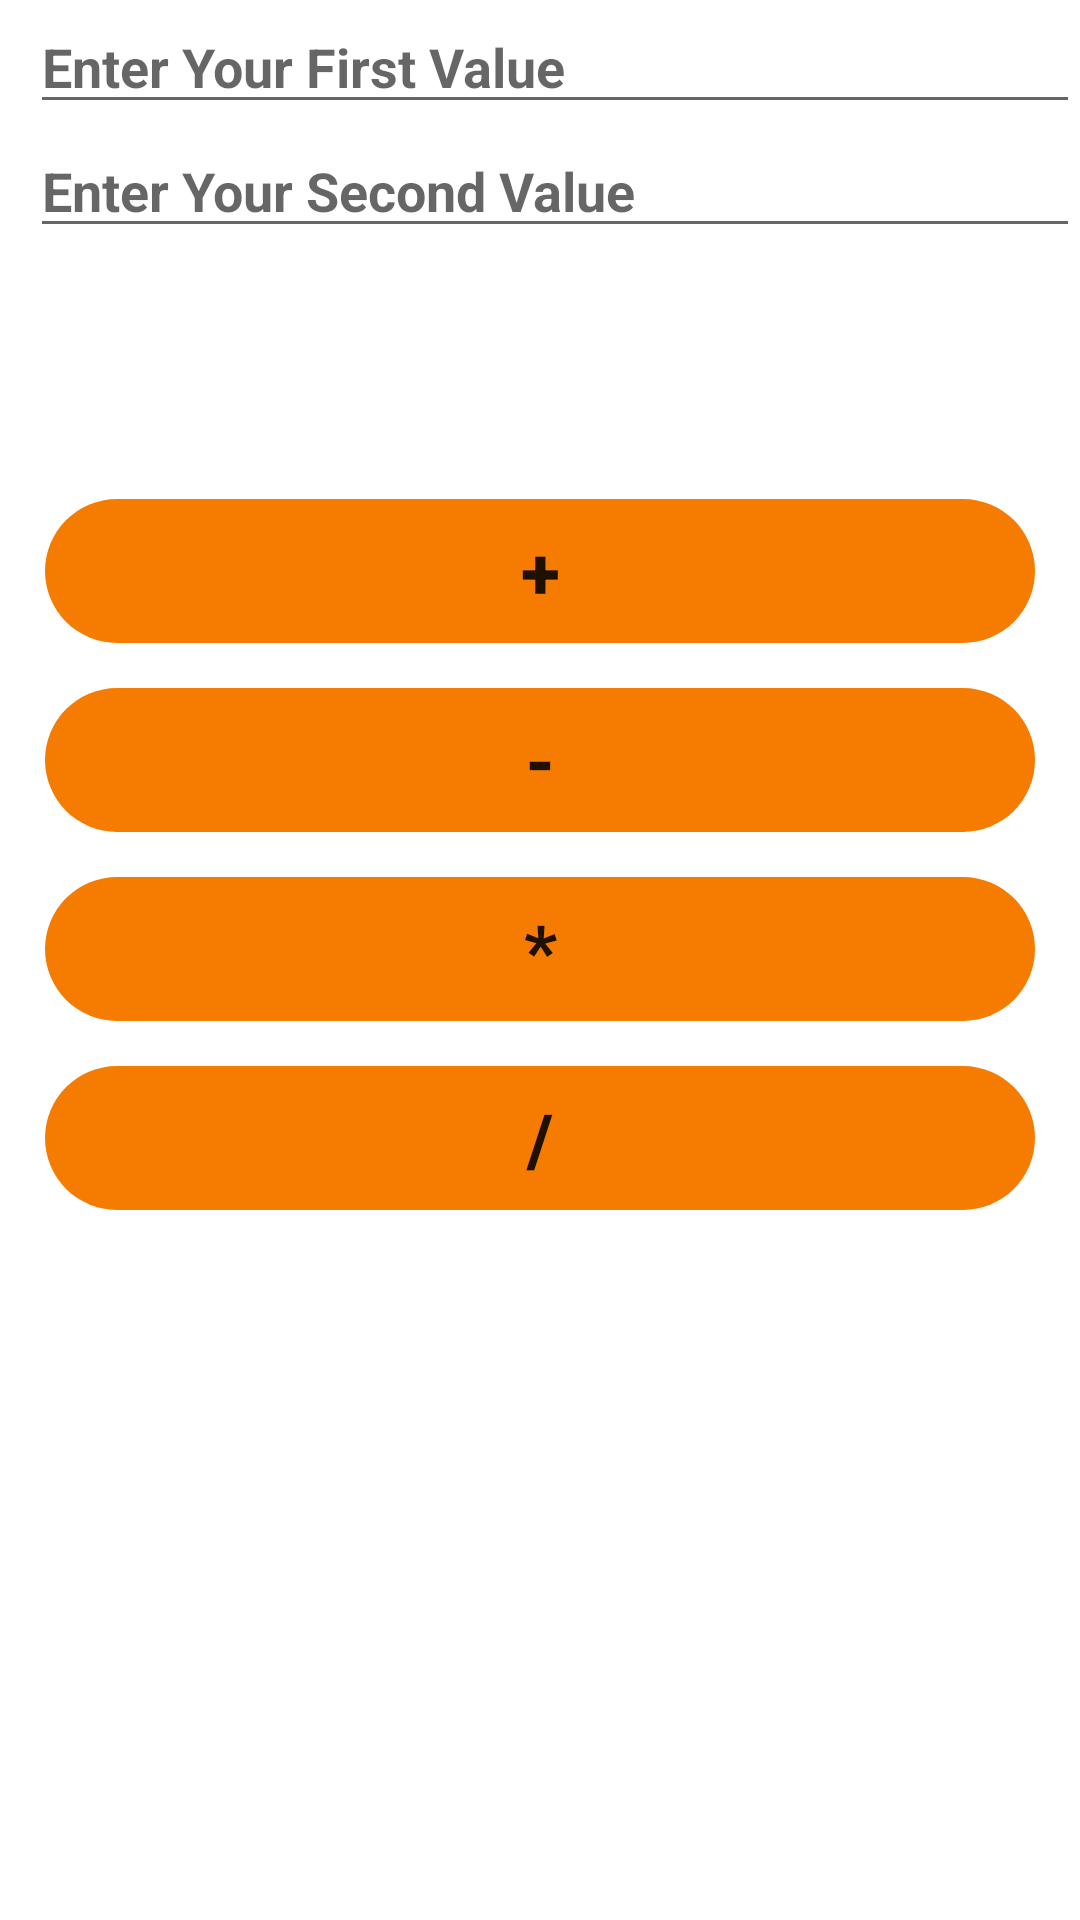

Layout XML and referenced resources for this Android screen:
<!-- AndroidManifest.xml: application theme Theme.Calculator -->
<!-- res/layout/activity_main.xml -->
<?xml version="1.0" encoding="utf-8"?>
<LinearLayout xmlns:android="http://schemas.android.com/apk/res/android"
    xmlns:app="http://schemas.android.com/apk/res-auto"
    xmlns:tools="http://schemas.android.com/tools"
    android:layout_width="match_parent"
    android:layout_height="match_parent"
    android:layout_marginStart="10dp"
    android:layout_marginLeft="10dp"
    android:layout_marginTop="20dp"
    android:layout_marginEnd="10dp"
    android:layout_marginRight="10dp"
    android:layout_marginBottom="10dp"
    android:background="#FFFFFF"
    android:orientation="vertical"
    tools:context=".MainActivity">

    <EditText
        android:id="@+id/fnum"
        android:layout_width="match_parent"
        android:layout_height="wrap_content"
        android:layout_marginStart="10dp"
        android:layout_marginLeft="10dp"
        android:autofillHints=""
        android:ems="10"
        android:hint="@string/enter_your_first_value"
        android:inputType="number"
        android:textStyle="bold" />

    <EditText
        android:id="@+id/lnum"
        android:layout_width="match_parent"
        android:layout_height="wrap_content"
        android:layout_marginStart="10dp"
        android:layout_marginLeft="10dp"
        android:autofillHints=""
        android:ems="10"
        android:hint="@string/enter_your_second_value"
        android:inputType="number"
        android:textStyle="bold" />

    <TextView
        android:id="@+id/answer"
        android:layout_width="match_parent"
        android:layout_height="wrap_content"
        android:layout_marginStart="10dp"
        android:layout_marginLeft="10dp"
        android:layout_marginTop="20dp"
        android:layout_marginEnd="10dp"
        android:layout_marginRight="10dp"
        android:textSize="24sp"
        android:textStyle="bold" />

    <LinearLayout
        android:layout_width="match_parent"
        android:layout_height="match_parent"
        android:layout_margin="15dp"
        android:gravity="center"
        android:orientation="vertical">

        <Button
            android:id="@+id/plus"
            android:layout_width="match_parent"
            android:layout_height="wrap_content"
            android:layout_marginTop="15dp"
            android:background="@drawable/stl"
            android:text="@string/string_plus"
            android:textSize="24sp"
            android:textStyle="bold"
            app:backgroundTint="#F57C00" />

        <Button
            android:id="@+id/minus"
            android:layout_width="match_parent"
            android:layout_height="wrap_content"
            android:layout_marginTop="15dp"
            android:background="@drawable/stl"
            android:text="@string/minus"
            android:textSize="24sp"
            android:textStyle="bold"
            app:backgroundTint="#F57C00" />

        <Button
            android:id="@+id/multiply"
            android:layout_width="match_parent"
            android:layout_height="wrap_content"
            android:layout_marginTop="15dp"
            android:background="@drawable/stl"
            android:text="@string/Multiply"
            android:textSize="24sp"
            android:textStyle="bold"
            app:backgroundTint="#F57C00" />

        <Button
            android:id="@+id/divide"
            android:layout_width="match_parent"
            android:layout_height="wrap_content"
            android:layout_marginTop="15dp"
            android:background="@drawable/stl"
            android:text="@string/Divide"
            android:textSize="24sp"
            android:textStyle="bold"
            app:backgroundTint="#F57C00" />

        <ImageView
            android:id="@+id/imageView2"
            android:layout_width="200dp"
            android:layout_height="200dp"
            android:layout_gravity="center"
            android:layout_marginTop="20dp"
            android:contentDescription="@string/calculatorimage"
            app:srcCompat="@drawable/calculator1" />
    </LinearLayout>
</LinearLayout>
<!-- resources referenced by this layout -->
<resources>
  <!-- drawable stl (drawable) -->
  <?xml version="1.0" encoding="utf-8"?>
  <shape xmlns:android="http://schemas.android.com/apk/res/android">
  
    <corners android:radius="25dp" />
  
  </shape>
  <string name="Divide">/</string>
  <string name="Multiply">*</string>
  <string name="calculatorimage">CalculatorImage</string>
  <string name="enter_your_first_value">Enter Your First Value</string>
  <string name="enter_your_second_value">Enter Your Second Value</string>
  <string name="minus">-</string>
  <string name="string_plus">+</string>
  <style name="Theme.Calculator" parent="Theme.MaterialComponents.DayNight.DarkActionBar">
          
          <item name="colorPrimary">#FFA000</item>
          <item name="colorPrimaryVariant">#B85E01</item>
          <item name="colorOnPrimary">@color/white</item>
          
          <item name="colorSecondary">@color/teal_200</item>
          <item name="colorSecondaryVariant">@color/teal_700</item>
          <item name="colorOnSecondary">@color/black</item>
          
          <item name="android:statusBarColor" tools:targetApi="l">?attr/colorPrimaryVariant</item>
          
      </style>
  <!-- not gathered from this repository: default colours our renderer supplied (Android Studio template values) -->
  <color name="teal_200">#FF03DAC5</color>
  <color name="teal_700">#FF018786</color>
  <color name="black">#FF000000</color>
  <color name="white">#FFFFFFFF</color>
</resources>
